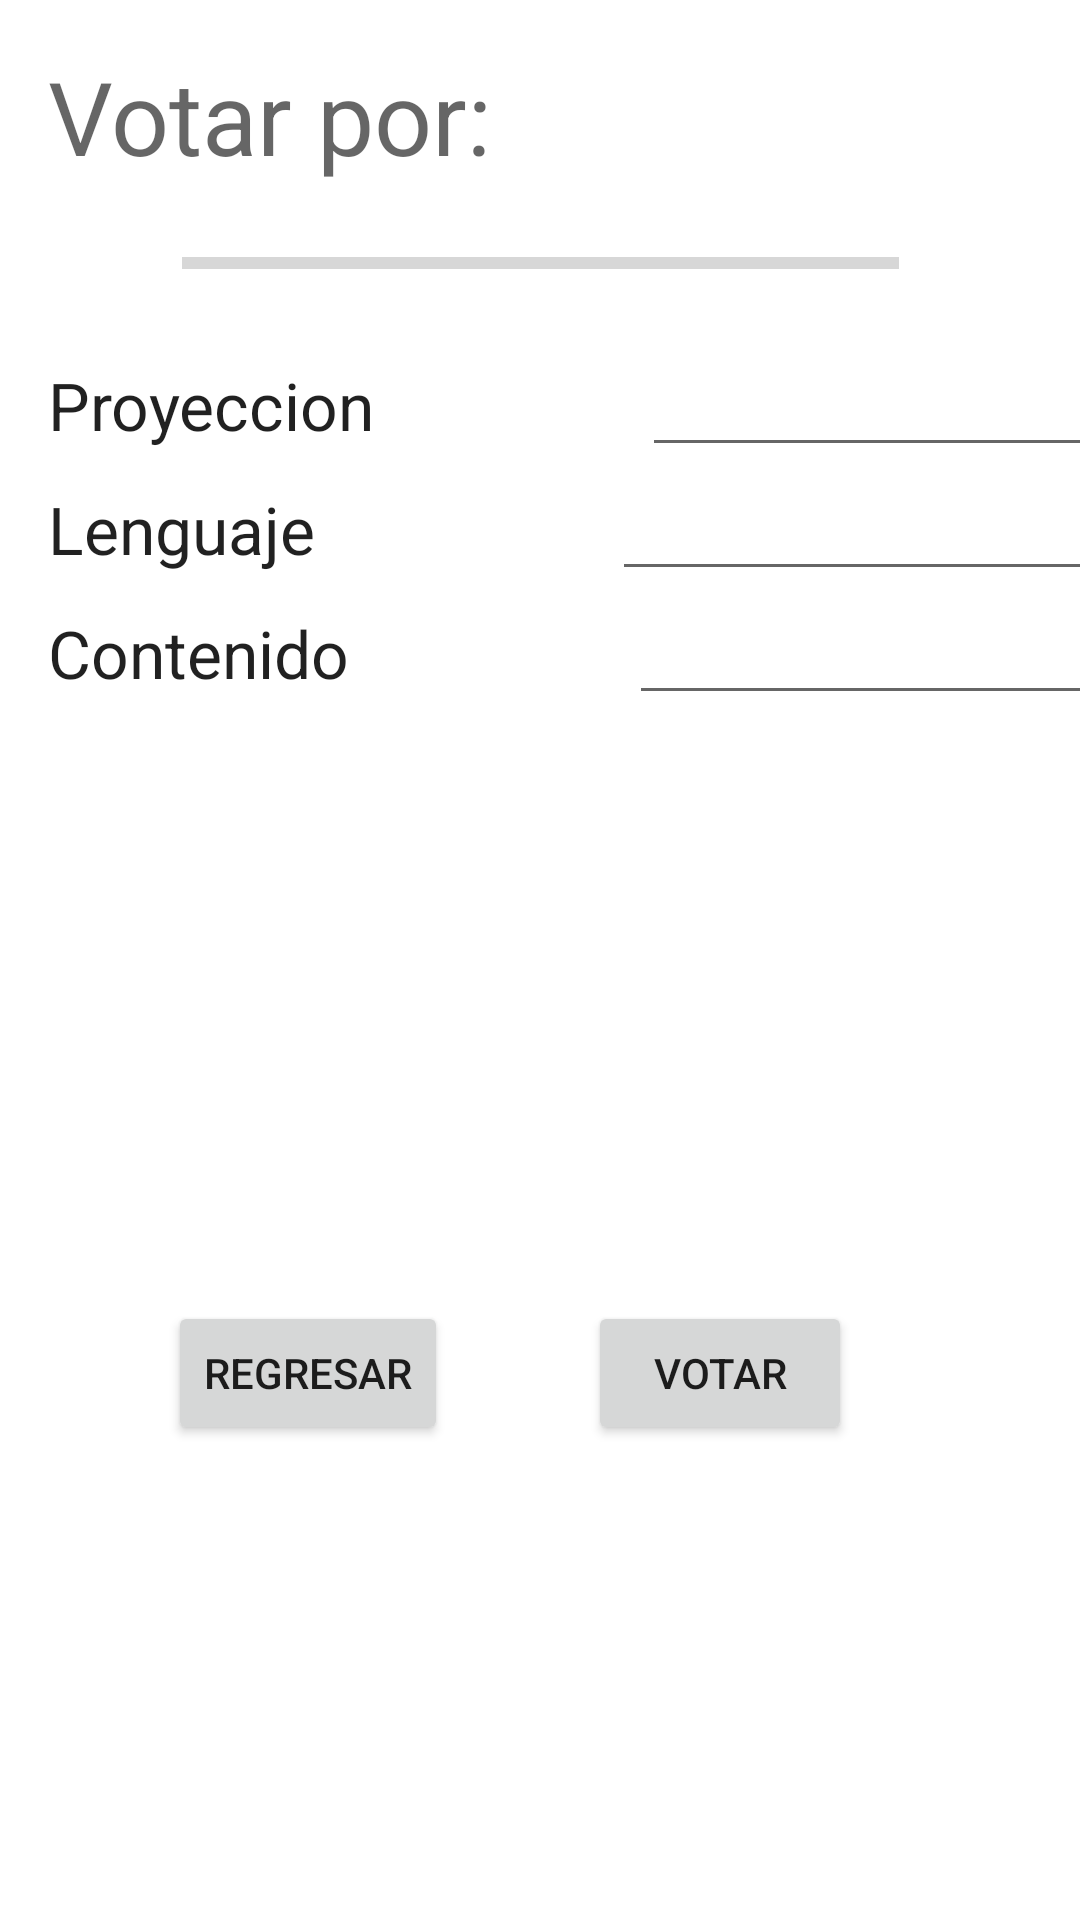

Produce the Android XML layout that renders to this screen, including the resource entries it uses.
<!-- AndroidManifest.xml: application theme Theme.Proyecto_N1 -->
<!-- res/layout/activity_vote.xml -->
<?xml version="1.0" encoding="utf-8"?>
<androidx.constraintlayout.widget.ConstraintLayout xmlns:android="http://schemas.android.com/apk/res/android"
    xmlns:app="http://schemas.android.com/apk/res-auto"
    xmlns:tools="http://schemas.android.com/tools"
    android:layout_width="match_parent"
    android:layout_height="match_parent"
    tools:context=".Vote">

    <LinearLayout
        android:id="@+id/linearLayout"
        android:layout_width="361dp"
        android:layout_height="161dp"
        android:layout_marginStart="16dp"
        android:layout_marginTop="16dp"
        android:layout_marginEnd="16dp"
        android:orientation="vertical"
        app:layout_constraintEnd_toEndOf="parent"
        app:layout_constraintHorizontal_bias="0.0"
        app:layout_constraintStart_toStartOf="parent"
        app:layout_constraintTop_toBottomOf="@+id/progress">

        <LinearLayout
            android:layout_width="match_parent"
            android:layout_height="wrap_content"
            android:orientation="horizontal">

            <TextView
                android:id="@+id/textView1"
                android:layout_width="wrap_content"
                android:layout_height="wrap_content"
                android:layout_weight="1"
                android:text="Proyeccion"
                android:textAppearance="@style/TextAppearance.AppCompat.Large" />

            <EditText
                android:id="@+id/proyeccion"
                android:layout_width="74dp"
                android:layout_height="wrap_content"
                android:layout_weight="1"
                android:ems="10"
                android:inputType="number" />
        </LinearLayout>

        <LinearLayout
            android:layout_width="match_parent"
            android:layout_height="wrap_content"
            android:orientation="horizontal">

            <TextView
                android:id="@+id/textView2"
                android:layout_width="wrap_content"
                android:layout_height="wrap_content"
                android:layout_weight="1"
                android:text="Lenguaje"
                android:textAppearance="@style/TextAppearance.AppCompat.Large" />

            <EditText
                android:id="@+id/lenguaje"
                android:layout_width="74dp"
                android:layout_height="wrap_content"
                android:layout_weight="1"
                android:ems="10"
                android:inputType="number" />
        </LinearLayout>

        <LinearLayout
            android:layout_width="match_parent"
            android:layout_height="wrap_content"
            android:orientation="horizontal">

            <TextView
                android:id="@+id/textView3"
                android:layout_width="wrap_content"
                android:layout_height="wrap_content"
                android:layout_weight="1"
                android:text="Contenido"
                android:textAppearance="@style/TextAppearance.AppCompat.Large" />

            <EditText
                android:id="@+id/contenido"
                android:layout_width="74dp"
                android:layout_height="wrap_content"
                android:layout_weight="1"
                android:ems="10"
                android:inputType="number" />
        </LinearLayout>
    </LinearLayout>

    <Button
        android:id="@+id/vote"
        android:layout_width="wrap_content"
        android:layout_height="wrap_content"
        android:layout_marginEnd="76dp"
        android:text="Votar"
        app:layout_constraintBottom_toBottomOf="parent"
        app:layout_constraintEnd_toEndOf="parent"
        app:layout_constraintTop_toBottomOf="@+id/linearLayout" />

    <TextView
        android:id="@+id/vote_for_title"
        android:layout_width="wrap_content"
        android:layout_height="wrap_content"
        android:layout_marginStart="16dp"
        android:layout_marginTop="16dp"
        android:text="Votar por:"
        android:textAppearance="@style/TextAppearance.AppCompat.Display1"
        app:layout_constraintStart_toStartOf="parent"
        app:layout_constraintTop_toTopOf="parent" />

    <ProgressBar
        android:id="@+id/progress"
        style="?android:attr/progressBarStyleHorizontal"
        android:layout_width="239dp"
        android:layout_height="21dp"
        android:layout_marginTop="16dp"
        app:layout_constraintEnd_toEndOf="parent"
        app:layout_constraintStart_toStartOf="parent"
        app:layout_constraintTop_toBottomOf="@+id/vote_for_title" />

    <ProgressBar
        android:id="@+id/voting"
        style="?android:attr/progressBarStyle"
        android:layout_width="wrap_content"
        android:layout_height="wrap_content"
        android:visibility="invisible"
        app:layout_constraintBottom_toBottomOf="parent"
        app:layout_constraintEnd_toEndOf="parent"
        app:layout_constraintStart_toStartOf="parent"
        app:layout_constraintTop_toBottomOf="@+id/linearLayout" />

    <Button
        android:id="@+id/back"
        android:layout_width="wrap_content"
        android:layout_height="wrap_content"
        android:layout_marginStart="56dp"
        android:text="Regresar"
        app:layout_constraintBottom_toBottomOf="parent"
        app:layout_constraintStart_toStartOf="parent"
        app:layout_constraintTop_toBottomOf="@+id/linearLayout" />

</androidx.constraintlayout.widget.ConstraintLayout>
<!-- resources referenced by this layout -->
<resources>
  <style name="Theme.Proyecto_N1" parent="Theme.MaterialComponents.DayNight.DarkActionBar">
          
          <item name="colorPrimary">@color/purple_500</item>
          <item name="colorPrimaryVariant">@color/purple_700</item>
          <item name="colorOnPrimary">@color/white</item>
          
          <item name="colorSecondary">@color/teal_200</item>
          <item name="colorSecondaryVariant">@color/teal_700</item>
          <item name="colorOnSecondary">@color/black</item>
          
          <item name="android:statusBarColor">?attr/colorPrimaryVariant</item>
          
      </style>
  <!-- not gathered from this repository: default colours our renderer supplied (Android Studio template values) -->
  <color name="purple_500">#FF6200EE</color>
  <color name="purple_700">#FF3700B3</color>
  <color name="teal_200">#FF03DAC5</color>
  <color name="teal_700">#FF018786</color>
  <color name="black">#FF000000</color>
  <color name="white">#FFFFFFFF</color>
</resources>
